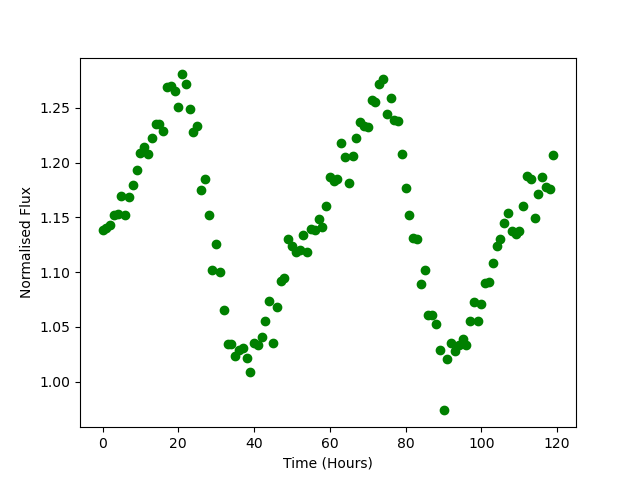

Values plotted in this chart, from the file beside it:
Time, Flux
0.0, 1.138
1.0, 1.14
2.0, 1.143
3.0, 1.152
4.0, 1.153
5.0, 1.169
6.0, 1.152
7.0, 1.168
8.0, 1.18
9.0, 1.193
10.0, 1.208
11.0, 1.214
12.0, 1.208
13.0, 1.222
14.0, 1.235
15.0, 1.235
16.0, 1.229
17.0, 1.269
18.0, 1.27
19.0, 1.265
20.0, 1.251
21.0, 1.28
22.0, 1.271
23.0, 1.249
24.0, 1.228
25.0, 1.233
26.0, 1.175
27.0, 1.185
28.0, 1.152
29.0, 1.102
30.0, 1.126
31.0, 1.1
32.0, 1.066
33.0, 1.034
34.0, 1.035
35.0, 1.023
36.0, 1.029
37.0, 1.031
38.0, 1.021
39.0, 1.009
40.0, 1.035
41.0, 1.033
42.0, 1.041
43.0, 1.055
44.0, 1.073
45.0, 1.035
46.0, 1.068
47.0, 1.092
48.0, 1.094
49.0, 1.13
50.0, 1.124
51.0, 1.118
52.0, 1.12
53.0, 1.133
54.0, 1.118
55.0, 1.14
56.0, 1.138
57.0, 1.148
58.0, 1.141
59.0, 1.161
... 60 more rows
